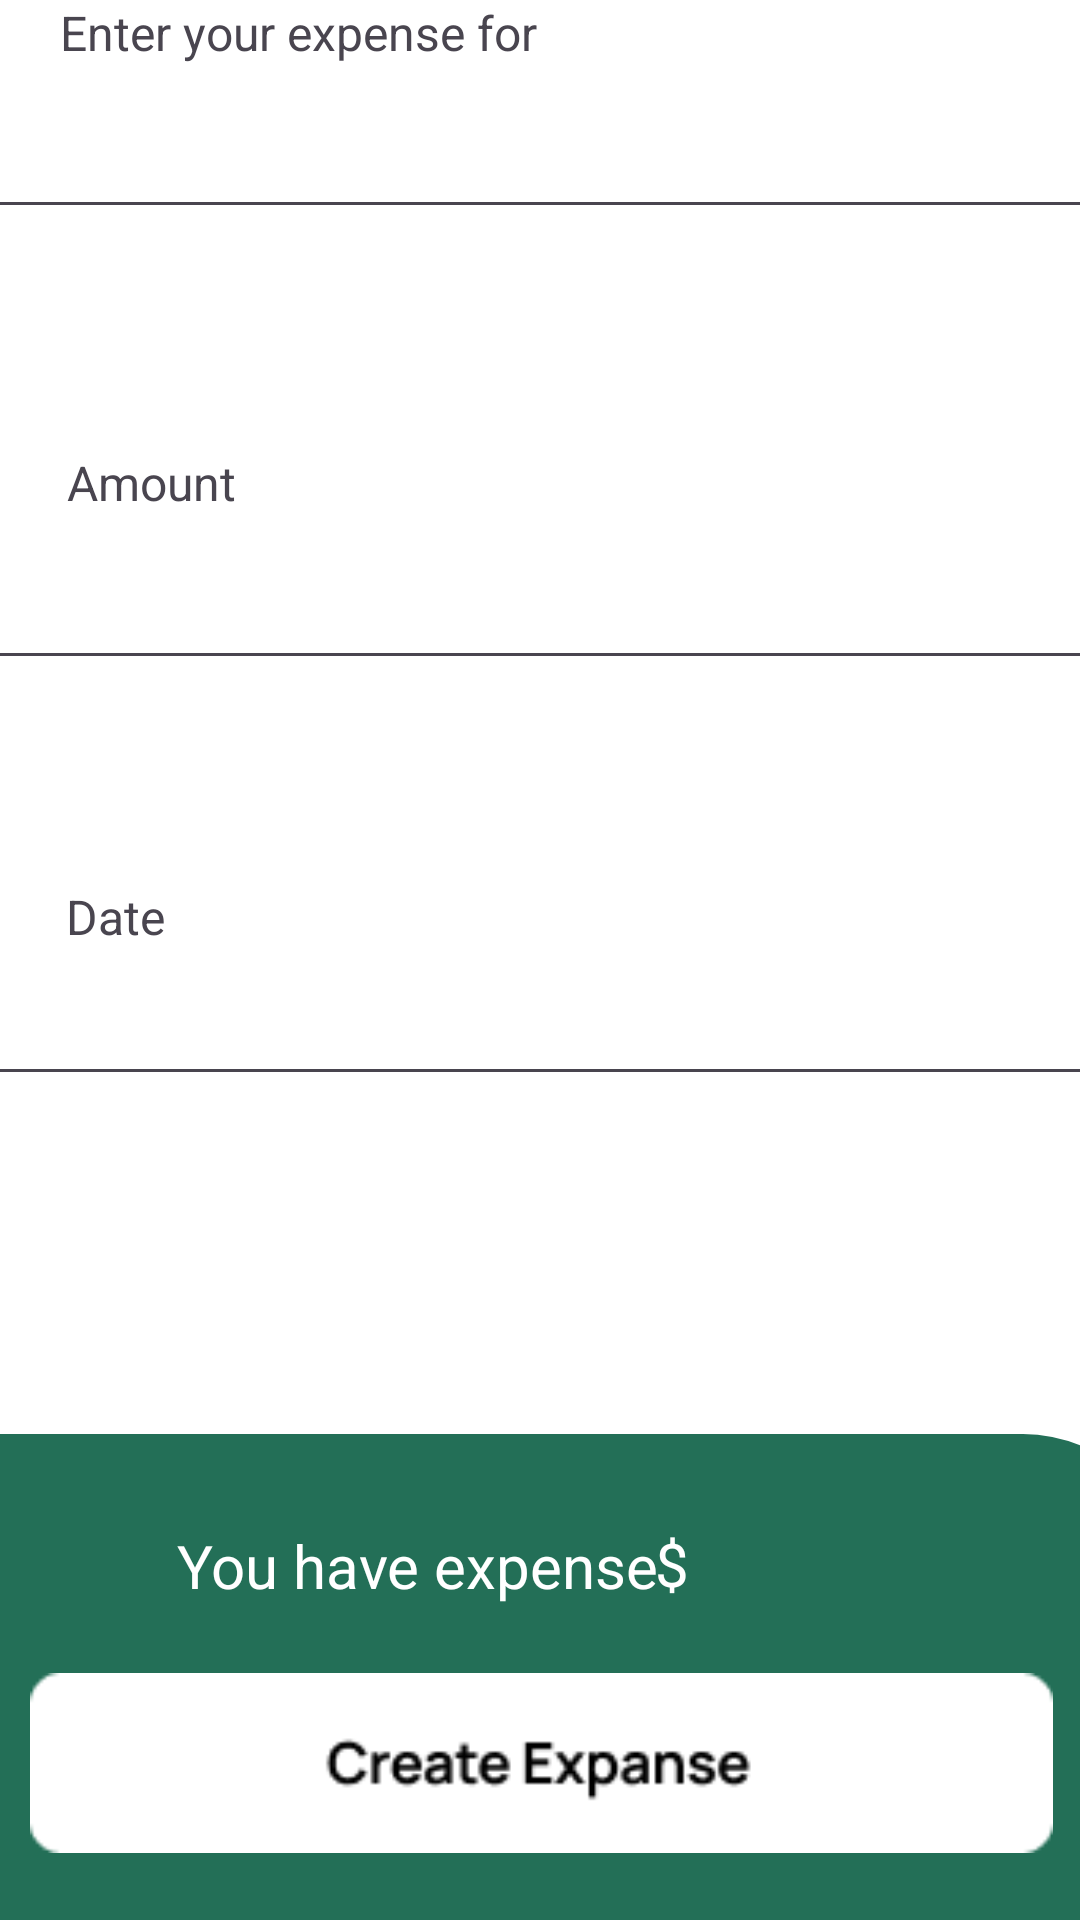

This screen was rendered from an Android layout file. Write that file and the resources it references.
<!-- AndroidManifest.xml: application theme Theme.SpeneTrack -->
<!-- res/layout/activity_create_food_expense.xml -->
<?xml version="1.0" encoding="utf-8"?>
<androidx.constraintlayout.widget.ConstraintLayout xmlns:android="http://schemas.android.com/apk/res/android"
    xmlns:app="http://schemas.android.com/apk/res-auto"
    xmlns:tools="http://schemas.android.com/tools"
    android:id="@+id/main"
    android:layout_width="match_parent"
    android:layout_height="match_parent"
    android:background="#F0F0F0"
    tools:context=".CreateSportExpense">

    <ImageView
        android:id="@+id/btn_back"
        android:layout_width="wrap_content"
        android:layout_height="wrap_content"
        app:layout_constraintBottom_toBottomOf="parent"
        app:layout_constraintEnd_toEndOf="parent"
        app:layout_constraintHorizontal_bias="0.066"
        app:layout_constraintStart_toStartOf="parent"
        app:layout_constraintTop_toTopOf="parent"
        app:layout_constraintVertical_bias="0.016"
        app:srcCompat="@drawable/arrow_left" />

    <TextView
        android:id="@+id/textView8"
        android:layout_width="238dp"
        android:layout_height="90dp"
        android:lineSpacingExtra="10dp"
        android:text="@string/create_your_new_food_expense"
        android:textSize="30sp"
        app:layout_constraintBottom_toBottomOf="parent"
        app:layout_constraintEnd_toEndOf="parent"
        app:layout_constraintHorizontal_bias="0.133"
        app:layout_constraintStart_toStartOf="parent"
        app:layout_constraintTop_toTopOf="parent"
        app:layout_constraintVertical_bias="0.1"
        tools:ignore="MissingConstraints" />

    <View
        android:id="@+id/view8"
        android:layout_width="452dp"
        android:layout_height="728dp"
        android:background="@drawable/custom_radius_shape"
        app:layout_constraintBottom_toBottomOf="parent"
        app:layout_constraintEnd_toEndOf="parent"
        app:layout_constraintHorizontal_bias="0.0"
        app:layout_constraintStart_toStartOf="parent"
        app:layout_constraintTop_toTopOf="parent"
        app:layout_constraintVertical_bias="0.992"
        tools:ignore="MissingConstraints" />

    <EditText
        android:id="@+id/food_spend"
        android:layout_width="390dp"
        android:layout_height="55dp"
        android:ems="10"
        android:inputType="text"
        app:layout_constraintBottom_toBottomOf="parent"
        app:layout_constraintEnd_toEndOf="parent"
        app:layout_constraintHorizontal_bias="0.516"
        app:layout_constraintStart_toStartOf="@+id/view8"
        app:layout_constraintTop_toTopOf="@+id/view8"
        app:layout_constraintVertical_bias="0.161" />

    <EditText
        android:id="@+id/amount"
        android:layout_width="390dp"
        android:layout_height="55dp"
        android:ems="10"
        android:inputType="number"
        app:layout_constraintBottom_toBottomOf="parent"
        app:layout_constraintEnd_toEndOf="parent"
        app:layout_constraintStart_toStartOf="@+id/view8"
        app:layout_constraintTop_toTopOf="@+id/view8"
        app:layout_constraintVertical_bias="0.385" />

    <TextView
        android:id="@+id/textView12"
        android:layout_width="wrap_content"
        android:layout_height="wrap_content"
        android:text="@string/enter_your_expense_for"
        android:textSize="16sp"
        app:layout_constraintBottom_toTopOf="@+id/food_spend"
        app:layout_constraintEnd_toEndOf="parent"
        app:layout_constraintHorizontal_bias="0.1"
        app:layout_constraintStart_toStartOf="parent"
        app:layout_constraintTop_toTopOf="@+id/view8"
        app:layout_constraintVertical_bias="1.0"
        tools:ignore="MissingConstraints" />

    <TextView
        android:id="@+id/textView13"
        android:layout_width="wrap_content"
        android:layout_height="wrap_content"
        android:text="@string/amount"
        android:textSize="16sp"
        app:layout_constraintBottom_toTopOf="@+id/amount"
        app:layout_constraintEnd_toEndOf="parent"
        app:layout_constraintHorizontal_bias="0.073"
        app:layout_constraintStart_toStartOf="parent"
        app:layout_constraintTop_toBottomOf="@+id/food_spend"
        app:layout_constraintVertical_bias="1.0"
        tools:ignore="MissingConstraints" />

    <TextView
        android:id="@+id/textView15"
        android:layout_width="wrap_content"
        android:layout_height="wrap_content"
        android:text="@string/date"
        android:textSize="16sp"
        app:layout_constraintBottom_toTopOf="@+id/Date"
        app:layout_constraintEnd_toEndOf="parent"
        app:layout_constraintHorizontal_bias="0.067"
        app:layout_constraintStart_toStartOf="parent"
        app:layout_constraintTop_toBottomOf="@+id/amount"
        app:layout_constraintVertical_bias="1.0"
        tools:ignore="MissingConstraints" />

    <EditText
        android:id="@+id/Date"
        android:layout_width="387dp"
        android:layout_height="49dp"
        android:ems="10"
        android:inputType="datetime"
        app:layout_constraintBottom_toBottomOf="@+id/view8"
        app:layout_constraintEnd_toEndOf="parent"
        app:layout_constraintHorizontal_bias="0.475"
        app:layout_constraintStart_toStartOf="parent"
        app:layout_constraintTop_toTopOf="@+id/view8"
        app:layout_constraintVertical_bias="0.594" />

    <View
        android:id="@+id/view9"
        android:layout_width="451dp"
        android:layout_height="163dp"
        android:background="@drawable/custom_create"
        app:layout_constraintBottom_toBottomOf="@+id/view8"
        app:layout_constraintEnd_toEndOf="parent"
        app:layout_constraintHorizontal_bias="0.666"
        app:layout_constraintStart_toStartOf="parent"
        app:layout_constraintTop_toBottomOf="@+id/Date"
        app:layout_constraintVertical_bias="1.0"
        tools:ignore="MissingConstraints" />

    <TextView
        android:id="@+id/textView17"
        android:layout_width="wrap_content"
        android:layout_height="wrap_content"
        android:text="@string/you_have_expense"
        android:textColor="#FFFFFF"
        android:textSize="20sp"
        app:layout_constraintBottom_toBottomOf="parent"
        app:layout_constraintEnd_toEndOf="parent"
        app:layout_constraintHorizontal_bias="0.296"
        app:layout_constraintStart_toStartOf="parent"
        app:layout_constraintTop_toTopOf="@+id/view9"
        app:layout_constraintVertical_bias="0.224"
        tools:ignore="MissingConstraints" />

    <TextView
        android:id="@+id/price_show"
        android:layout_width="wrap_content"
        android:layout_height="wrap_content"
        android:textColor="#FFFFFF"
        android:textSize="20sp"
        app:layout_constraintBottom_toBottomOf="@+id/view8"
        app:layout_constraintEnd_toEndOf="parent"
        app:layout_constraintHorizontal_bias="0.633"
        app:layout_constraintStart_toStartOf="parent"
        app:layout_constraintTop_toTopOf="@+id/view9"
        app:layout_constraintVertical_bias="0.227"
        tools:ignore="MissingConstraints" />

    <ImageView
        android:id="@+id/button_create"
        android:layout_width="411dp"
        android:layout_height="60dp"
        app:layout_constraintBottom_toBottomOf="parent"
        app:layout_constraintEnd_toEndOf="parent"
        app:layout_constraintStart_toStartOf="parent"
        app:layout_constraintTop_toBottomOf="@+id/textView17"
        app:srcCompat="@drawable/create_button" />

    <TextView
        android:id="@+id/textView19"
        android:layout_width="wrap_content"
        android:layout_height="wrap_content"
        android:text="$"
        android:textColor="#FFFFFF"
        android:textSize="20sp"
        app:layout_constraintBottom_toTopOf="@+id/button_create"
        app:layout_constraintEnd_toStartOf="@+id/price_show"
        app:layout_constraintHorizontal_bias="0.529"
        app:layout_constraintStart_toEndOf="@+id/textView17"
        app:layout_constraintTop_toTopOf="@+id/view9"
        app:layout_constraintVertical_bias="0.563"
        tools:ignore="MissingConstraints" />

</androidx.constraintlayout.widget.ConstraintLayout>
<!-- resources referenced by this layout -->
<resources>
  <!-- drawable arrow_left: png bitmap (drawable, 376 bytes) -->
  <!-- drawable create_button: png bitmap (drawable, 1934 bytes) -->
  <!-- drawable custom_create (drawable) -->
  <?xml version="1.0" encoding="utf-8"?>
  <shape xmlns:android="http://schemas.android.com/apk/res/android" android:shape="rectangle">
      <solid android:color="#236F57"/>
      <corners android:topRightRadius="50dp" android:topLeftRadius="50dp"/>
  </shape>
  <!-- drawable custom_radius_shape (drawable) -->
  <?xml version="1.0" encoding="utf-8"?>
  <shape xmlns:android="http://schemas.android.com/apk/res/android" android:shape="rectangle">
      <corners android:topLeftRadius="30dp" android:topRightRadius="30dp"/>
      <solid android:color="#ffff"/>
  </shape>
  <string name="amount">Amount</string>
  <string name="create_your_new_food_expense">Create Your new Food Expense!!</string>
  <string name="date">Date</string>
  <string name="enter_your_expense_for">Enter your expense for</string>
  <string name="you_have_expense">You have expense</string>
  <style name="Theme.SpeneTrack" parent="Base.Theme.SpeneTrack" />
  <style name="Base.Theme.SpeneTrack" parent="Theme.Material3.DayNight.NoActionBar">
          
          
      </style>
</resources>
